Run: headless pygame with SDL's dummy video driver; simulated clock (each Clock.tick advances the game by its frame time, no real sleeping); random seed 0; keys injected as events and as key.get_pressed() state; no mouse input.
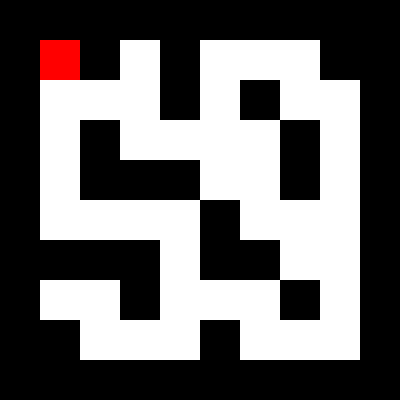
Frame 1 of 4 · flips 1–60 · no input
Frame 2 of 4 · flips 61–180 · tapped SPACE, RETURN · held RIGHT (→), D · screen unchanged from frame 1, image omitted
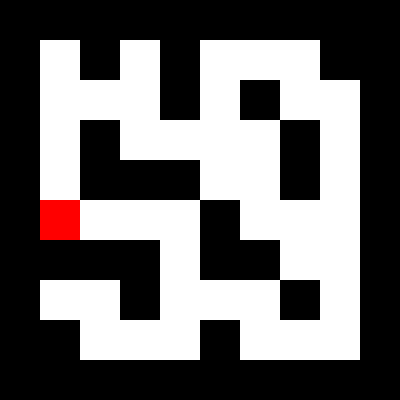
Frame 3 of 4 · flips 181–300 · held DOWN (↓), S
Frame 4 of 4 · flips 301–420 · held LEFT (←), A, UP (↑), W · screen same as frame 1, image omitted

The pygame program that drew these frames:

import pygame

# Initialize Pygame
pygame.init()

# Window size
WIDTH = 400
HEIGHT = 400
WINDOW = pygame.display.set_mode((WIDTH, HEIGHT))
pygame.display.set_caption("Simple Maze")

# Colors
WHITE = (255, 255, 255)
BLACK = (0, 0, 0)
RED = (255, 0, 0)

# Maze layout (1 = wall, 0 = open space)
maze = [
    [1,1,1,1,1,1,1,1,1,1],
    [1,0,1,0,1,0,0,0,1,1],
    [1,0,0,0,1,0,1,0,0,1],
    [1,0,1,0,0,0,0,1,0,1],
    [1,0,1,1,1,0,0,1,0,1],
    [1,0,0,0,0,1,0,0,0,1],
    [1,1,1,1,0,1,1,0,0,1],
    [1,0,0,1,0,0,0,1,0,1],
    [1,1,0,0,0,1,0,0,0,1],
    [1,1,1,1,1,1,1,1,1,1],
]

ROWS = len(maze)
COLS = len(maze[0])
CELL_SIZE = WIDTH // COLS  # Size of each square

# Player position
player_row = 1
player_col = 1

# Game loop
running = True
while running:
    pygame.time.delay(100)  # Slows down the loop so it's easier to control

    # Event handling
    for event in pygame.event.get():
        if event.type == pygame.QUIT:
            running = False

    # Key presses
    keys = pygame.key.get_pressed()
    if keys[pygame.K_LEFT] and maze[player_row][player_col - 1] == 0:
        player_col -= 1
    if keys[pygame.K_RIGHT] and maze[player_row][player_col + 1] == 0:
        player_col += 1
    if keys[pygame.K_UP] and maze[player_row - 1][player_col] == 0:
        player_row -= 1
    if keys[pygame.K_DOWN] and maze[player_row + 1][player_col] == 0:
        player_row += 1

    # Draw everything
    WINDOW.fill(WHITE)
    for row in range(ROWS):
        for col in range(COLS):
            color = BLACK if maze[row][col] == 1 else WHITE
            pygame.draw.rect(WINDOW, color, (col*CELL_SIZE, row*CELL_SIZE, CELL_SIZE, CELL_SIZE))

    # Draw player
    pygame.draw.rect(WINDOW, RED, (player_col*CELL_SIZE, player_row*CELL_SIZE, CELL_SIZE, CELL_SIZE))

    # Update display
    pygame.display.update()

pygame.quit()
